The GitHub repository CamisaoLucas/classification_model contains a labelled image folder "dataset" with 4 categories: bioclastic grainstone, mudstone, oolite, wackestone. Examples follow, each with its label.

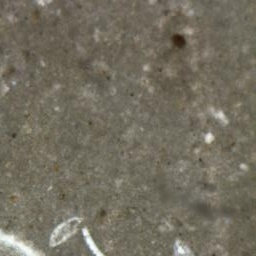
Label: mudstone

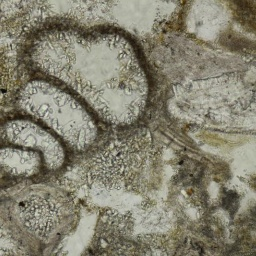
Label: bioclastic grainstone

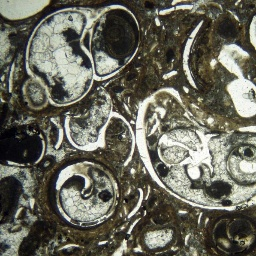
Label: wackestone

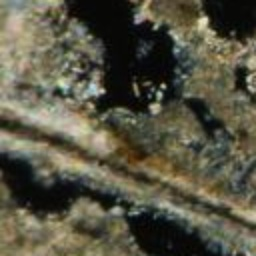
Label: bioclastic grainstone

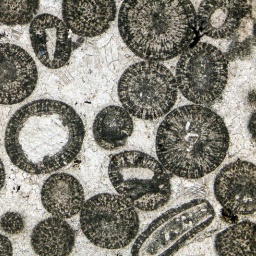
Label: oolite

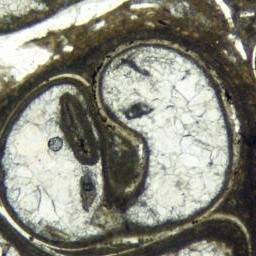
Label: wackestone
